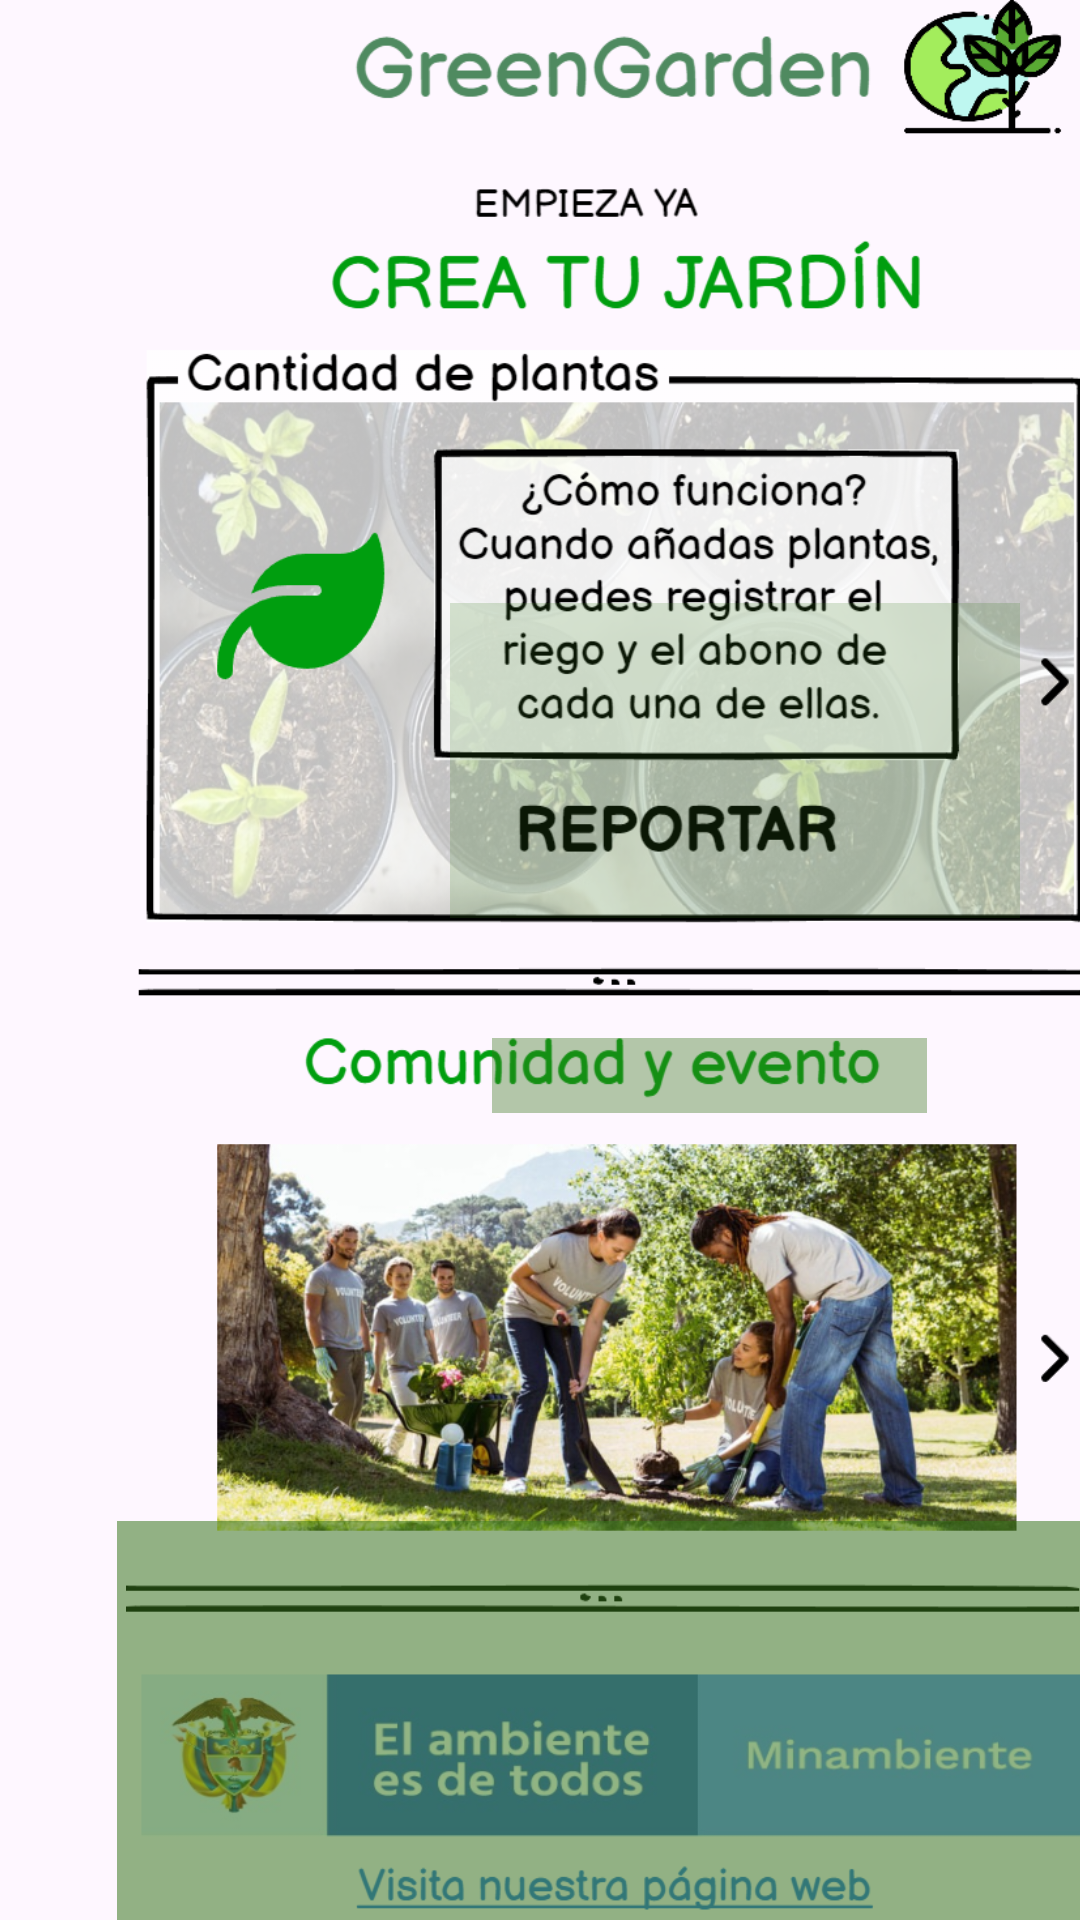

This screen was rendered from an Android layout file. Write that file and the resources it references.
<!-- AndroidManifest.xml: application theme Theme.AppGreenGarden -->
<!-- res/layout/inicio.xml -->
<?xml version="1.0" encoding="utf-8"?>
<HorizontalScrollView xmlns:android="http://schemas.android.com/apk/res/android"
    xmlns:app="http://schemas.android.com/apk/res-auto"
    xmlns:tools="http://schemas.android.com/tools"
    android:layout_width="match_parent"
    android:layout_height="match_parent"
    android:fillViewport="true"
    android:overScrollMode="never"
    android:scrollbars="none"
    tools:context=".Inicio">

    <LinearLayout
        android:layout_width="match_parent"
        android:layout_height="match_parent"
        android:orientation="horizontal">

        <androidx.constraintlayout.widget.ConstraintLayout
            android:layout_width="wrap_content"
            android:layout_height="wrap_content">

            <ImageView
                android:id="@+id/imageView2"
                android:layout_width="406dp"
                android:layout_height="wrap_content"
                android:src="@drawable/inicio"
                tools:layout_editor_absoluteX="0dp"
                tools:layout_editor_absoluteY="0dp" />

            <TextView
                android:id="@+id/plantas"
                android:layout_width="190dp"
                android:layout_height="105dp"
                android:layout_marginBottom="40dp"
                android:background="#3138761D"
                app:layout_constraintBottom_toTopOf="@+id/btn_reportar"
                app:layout_constraintEnd_toEndOf="parent"
                app:layout_constraintHorizontal_bias="0.694"
                app:layout_constraintStart_toStartOf="parent" />

            <TextView
                android:id="@+id/btn_comunidad"
                android:layout_width="328dp"
                android:layout_height="147dp"
                android:layout_marginTop="136dp"
                android:background="#8A38761D"
                app:layout_constraintEnd_toEndOf="parent"
                app:layout_constraintStart_toStartOf="parent"
                app:layout_constraintTop_toBottomOf="@+id/btn_reportar" />

            <TextView
                android:id="@+id/btn_reportar"
                android:layout_width="145dp"
                android:layout_height="25dp"
                android:layout_marginTop="296dp"
                android:background="#6138761D"
                app:layout_constraintEnd_toEndOf="parent"
                app:layout_constraintHorizontal_bias="0.628"
                app:layout_constraintStart_toStartOf="parent"
                app:layout_constraintTop_toBottomOf="@+id/menu" />

            <TextView
                android:id="@+id/menu"
                android:layout_width="42dp"
                android:layout_height="34dp"
                android:layout_gravity="center"
                android:layout_marginTop="16dp"
                android:background="@drawable/menu"
                app:layout_constraintEnd_toEndOf="parent"
                app:layout_constraintHorizontal_bias="0.071"
                app:layout_constraintStart_toStartOf="parent"
                app:layout_constraintTop_toTopOf="parent" />
        </androidx.constraintlayout.widget.ConstraintLayout>
        <FrameLayout
            android:layout_width="wrap_content"
            android:layout_height="wrap_content">

            <ImageView
                android:layout_width="406dp"
                android:layout_height="wrap_content"
                android:layout_marginStart="5dp"
                android:layout_marginEnd="5dp"

                android:src="@drawable/banerdos" />
        </FrameLayout>
        <FrameLayout
            android:layout_width="wrap_content"
            android:layout_height="wrap_content">

            <ImageView
                android:layout_width="406dp"
                android:layout_height="wrap_content"
                android:layout_marginStart="5dp"
                android:layout_marginEnd="5dp"

                android:src="@drawable/banertres" />
        </FrameLayout>
        <FrameLayout
            android:layout_width="wrap_content"
            android:layout_height="wrap_content">

            <ImageView
                android:layout_width="406dp"
                android:layout_height="wrap_content"
                android:layout_marginStart="5dp"
                android:layout_marginEnd="5dp"

                android:src="@drawable/banercuatro" />
        </FrameLayout>
        <FrameLayout
        android:layout_width="wrap_content"
        android:layout_height="wrap_content">

            <ImageView
                android:layout_width="406dp"
                android:layout_height="wrap_content"
                android:layout_marginStart="5dp"

                android:layout_marginEnd="5dp"
                android:src="@drawable/banercinco" />
        </FrameLayout>
        <FrameLayout
            android:layout_width="wrap_content"
            android:layout_height="wrap_content">

            <ImageView
                android:layout_width="406dp"
                android:layout_height="wrap_content"
                android:layout_marginStart="5dp"
                android:layout_marginEnd="5dp"
                android:src="@drawable/benerseis" />
        </FrameLayout>
        <FrameLayout
            android:layout_width="wrap_content"
            android:layout_height="wrap_content">

            <ImageView
                android:layout_width="406dp"
                android:layout_height="wrap_content"
                android:layout_marginStart="5dp"
                android:layout_marginEnd="5dp"
                android:src="@drawable/banersiete" />
        </FrameLayout>
        <FrameLayout
            android:layout_width="wrap_content"
            android:layout_height="wrap_content">

            <ImageView
                android:layout_width="406dp"
                android:layout_height="wrap_content"
                android:layout_marginStart="5dp"
                android:layout_marginEnd="5dp"
                android:src="@drawable/benerocho" />
        </FrameLayout>
        <FrameLayout
        android:layout_width="wrap_content"
        android:layout_height="wrap_content">

            <ImageView
                android:layout_width="406dp"
                android:layout_height="wrap_content"
                android:layout_marginStart="5dp"
                android:layout_marginEnd="5dp"
                android:src="@drawable/banernueve" />

        </FrameLayout>
    </LinearLayout>


</HorizontalScrollView>
<!-- resources referenced by this layout -->
<resources>
  <!-- drawable banercinco: png bitmap (drawable, 117085 bytes) -->
  <!-- drawable banercuatro: png bitmap (drawable, 105817 bytes) -->
  <!-- drawable banerdos: png bitmap (drawable, 99457 bytes) -->
  <!-- drawable banernueve: png bitmap (drawable, 103270 bytes) -->
  <!-- drawable banersiete: png bitmap (drawable, 105298 bytes) -->
  <!-- drawable banertres: png bitmap (drawable, 114044 bytes) -->
  <!-- drawable benerocho: png bitmap (drawable, 110610 bytes) -->
  <!-- drawable benerseis: png bitmap (drawable, 101759 bytes) -->
  <!-- drawable inicio: png bitmap (drawable, 1005165 bytes) -->
  <style name="Theme.AppGreenGarden" parent="Base.Theme.AppGreenGarden" />
  <style name="Base.Theme.AppGreenGarden" parent="Theme.Material3.DayNight.NoActionBar">
          
          <item name="colorPrimary">@color/green</item>
      </style>
  <color name="green">#38761D</color>
</resources>
